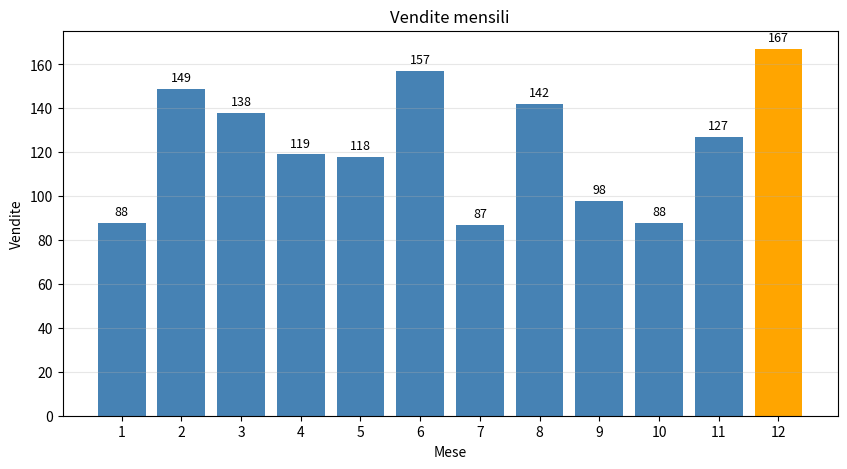

Python code for this plot: (Note: this script raises an exception after producing the figure.)
"""Soluzione EX02 - Bar chart (vendite per mese)

Obiettivo:
1) Crea un bar chart con 12 mesi.
2) Evidenzia il mese massimo con un colore diverso.
3) Aggiungi etichette sopra ogni barra (valore intero).
4) Salva in outputs/ex02_bar_chart.png (dpi=150).

Suggerimento:
- Usa ax.bar(...) e poi un ciclo sulle barre per scrivere le etichette.
"""

import numpy as np
import matplotlib.pyplot as plt


def main():
    rng = np.random.default_rng(42)
    mesi = np.arange(1, 13)
    vendite = rng.integers(80, 170, size=12)

    # 1) fig, ax
    fig, ax = plt.subplots(figsize=(10, 5))

    # 2) Trova il mese con vendite massime
    idx_max = np.argmax(vendite)

    # Colori: tutti blu, tranne il massimo in arancione
    colori = ["steelblue"] * 12
    colori[idx_max] = "orange"

    # 3) Bar chart
    bars = ax.bar(mesi, vendite, color=colori)

    # 4) Etichette sopra ogni barra
    for bar in bars:
        height = bar.get_height()
        ax.text(
            bar.get_x() + bar.get_width() / 2,
            height + 2,
            f"{int(height)}",
            ha="center",
            va="bottom",
            fontsize=9
        )

    # 5) Titolo, assi, griglia
    ax.set_title("Vendite mensili")
    ax.set_xlabel("Mese")
    ax.set_ylabel("Vendite")
    ax.set_xticks(mesi)
    ax.grid(axis="y", alpha=0.3)

    # 6) Export
    fig.savefig("outputs/ex02_bar_chart.png", dpi=150, bbox_inches="tight")

    plt.show()


if __name__ == '__main__':
    main()
